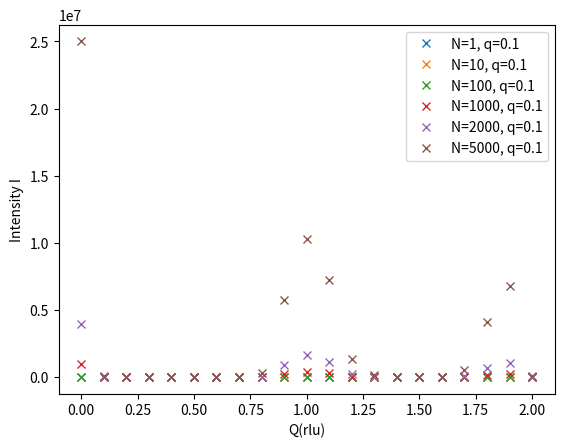

Python code for this plot:
import numpy as np
import matplotlib.pyplot as plt
from matplotlib.colors import LogNorm
from matplotlib.pyplot import figure
import matplotlib
matplotlib.rcParams['font.family'] = "sans-serif"


"""Modulation of monoatomic chain
x_n = n*a + cos(q*a*n*Q)
F(Q) = sum(exp(-i*Q*x_n))_n = sum(exp(-i*Q*n*a) * exp(-i*Q*u*cos(q*n*a)))_n"""
# For N->+inf, Intensities at Q-values with Q_0+-q should appear, in this case Q_0=1, Q values in 2*pi/a
u = 0.2 # Modulation amplitude
q = 0.1 # Modulation vector
a = 1 # Lattice spacing
deltaQ = 0.1 # Q-value spacing
Qmax = 1 # maximum Q-value
Q = np.arange(0, Qmax + deltaQ, deltaQ)
for N in [1, 10, 100, 1000, 2000, 5000]:
    print("F(Q)-values for N={}".format(N))
    f0, f01, f02, f03, f04, f10, f101, f102, f103, f104, f05, f06, f07, f08, f09, f105, f106, f107, f108, f109, f20\
        = [], [], [], [], [], [], [], [], [], [], [], [], [], [], [], [], [], [], [], [], []
    f = [f0, f01, f02, f03, f04, f05, f06, f07, f08, f09, f10, f101, f102, f103, f104, f105, f106, f107, f108, f109, f20]  # Structure factor
    f_sum = [[] for i in range(21)]  # summarized structure factor for Q-value over N unit cells
    I = []  # Intensity
    # evaluate for N atoms
    print("f = {}".format(f))
    for i in range(0, N + 1):
        f10.append(
            np.exp(-1j * 2 * np.pi * i * a * 1.0) * np.exp(-1j * u * 2 * np.pi * 1.0 * np.cos(q * i * 2 * np.pi * a)))
        f101.append(
            np.exp(-1j * 2 * np.pi * i * a * 1.1) * np.exp(-1j * u * 2 * np.pi * 1.1 * np.cos(q * i * 2 * np.pi * a)))
        f102.append(
            np.exp(-1j * 2 * np.pi * i * a * 1.2) * np.exp(-1j * u * 2 * np.pi * 1.2 * np.cos(q * i * 2 * np.pi * a)))
        f103.append(
            np.exp(-1j * 2 * np.pi * i * a * 1.3) * np.exp(-1j * u * 2 * np.pi * 1.3 * np.cos(q * i * 2 * np.pi * a)))
        f104.append(
            np.exp(-1j * 2 * np.pi * i * a * 1.4) * np.exp(-1j * u * 2 * np.pi * 1.4 * np.cos(q * i * 2 * np.pi * a)))
        f05.append(
            np.exp(-1j * 2 * np.pi * i * a * 0.5) * np.exp(-1j * u * 2 * np.pi * 0.5 * np.cos(q * i * 2 * np.pi * a)))
        f06.append(
            np.exp(-1j * 2 * np.pi * i * a * 0.6) * np.exp(-1j * u * 2 * np.pi * 0.6 * np.cos(q * i * 2 * np.pi * a)))
        f07.append(
            np.exp(-1j * 2 * np.pi * i * a * 0.7) * np.exp(-1j * u * 2 * np.pi * 0.7 * np.cos(q * i * 2 * np.pi * a)))
        f08.append(
            np.exp(-1j * 2 * np.pi * i * a * 0.8) * np.exp(-1j * u * 2 * np.pi * 0.8 * np.cos(q * i * 2 * np.pi * a)))
        f09.append(
            np.exp(-1j * 2 * np.pi * i * a * 0.9) * np.exp(-1j * u * 2 * np.pi * 0.9 * np.cos(q * i * 2 * np.pi * a)))
        f0.append(
            np.exp(-1j * 2 * np.pi * i * a * 0) * np.exp(-1j * u * 2 * np.pi * 0 * np.cos(q * i * 2 * np.pi * a)))
        f01.append(
            np.exp(-1j * 2 * np.pi * i * a * 0.1) * np.exp(-1j * u * 2 * np.pi * 0.1 * np.cos(q * i * 2 * np.pi * a)))
        f02.append(
            np.exp(-1j * 2 * np.pi * i * a * 0.2) * np.exp(-1j * u * 2 * np.pi * 0.2 * np.cos(q * i * 2 * np.pi * a)))
        f03.append(
            np.exp(-1j * 2 * np.pi * i * a * 0.3) * np.exp(-1j * u * 2 * np.pi * 0.3 * np.cos(q * i * 2 * np.pi * a)))
        f04.append(
            np.exp(-1j * 2 * np.pi * i * a * 0.4) * np.exp(-1j * u * 2 * np.pi * 0.4 * np.cos(q * i * 2 * np.pi * a)))
        f105.append(
            np.exp(-1j * 2 * np.pi * i * a * 1.5) * np.exp(-1j * u * 2 * np.pi * 1.5 * np.cos(q * i * 2 * np.pi * a)))
        f106.append(
            np.exp(-1j * 2 * np.pi * i * a * 1.6) * np.exp(-1j * u * 2 * np.pi * 1.6 * np.cos(q * i * 2 * np.pi * a)))
        f107.append(
            np.exp(-1j * 2 * np.pi * i * a * 1.7) * np.exp(-1j * u * 2 * np.pi * 1.7 * np.cos(q * i * 2 * np.pi * a)))
        f108.append(
            np.exp(-1j * 2 * np.pi * i * a * 1.8) * np.exp(-1j * u * 2 * np.pi * 1.8 * np.cos(q * i * 2 * np.pi * a)))
        f109.append(
            np.exp(-1j * 2 * np.pi * i * a * 1.9) * np.exp(-1j * u * 2 * np.pi * 1.9 * np.cos(q * i * 2 * np.pi * a)))
        f20.append(
            np.exp(-1j * 2 * np.pi * i * a * 2.0) * np.exp(-1j * u * 2 * np.pi * 2.0 * np.cos(q * i * 2 * np.pi * a)))
    for i in range(len(f)):
        print("sum f = {}".format(np.sum(f[i])))
        f_sum.append(np.sum(f[i]))
        print("I = {}".format(np.abs(np.sum(f[i])) ** 2))
        I.append(np.abs(np.sum(f[i])) ** 2)
        print("I={}".format(I))
    print("I0={}".format(np.abs(np.sum(f0)) ** 2))
    print("I01={}".format(np.abs(np.sum(f01)) ** 2))
    print("I02={}".format(np.abs(np.sum(f02)) ** 2))
    print("I03={}".format(np.abs(np.sum(f03)) ** 2))
    print("I04={}".format(np.abs(np.sum(f04)) ** 2))
    print("I05={}".format(np.abs(np.sum(f05)) ** 2))
    print("I06={}".format(np.abs(np.sum(f06)) ** 2))
    print("I07={}".format(np.abs(np.sum(f07)) ** 2))
    print("I08={}".format(np.abs(np.sum(f08)) ** 2))
    print("I09={}".format(np.abs(np.sum(f09)) ** 2))
    print("I10={}".format(np.abs(np.sum(f10)) ** 2))
    print("I101={}".format(np.abs(np.sum(f101)) ** 2))
    print("I102={}".format(np.abs(np.sum(f102)) ** 2))
    print("I103={}".format(np.abs(np.sum(f103)) ** 2))
    print("I104={}".format(np.abs(np.sum(f104)) ** 2))
    print("I105={}".format(np.abs(np.sum(f105)) ** 2))
    print("I106={}".format(np.abs(np.sum(f106)) ** 2))
    print("I107={}".format(np.abs(np.sum(f107)) ** 2))
    print("I108={}".format(np.abs(np.sum(f108)) ** 2))
    print("I109={}".format(np.abs(np.sum(f109)) ** 2))
    print("I20={}".format(np.abs(np.sum(f20)) ** 2))
    plt.plot(np.arange(0.0, 2.0 + 0.1, 0.1), I, ls='', marker='x', label='N={}, q={}'.format(N, q))
    plt.xlabel("Q(rlu)")
    plt.ylabel("Intensity I")
    plt.legend()
    plt.savefig('1D_monoatomic_modulated_chain_N={}_q={}.jpg'.format(N, q), dpi=300)
    plt.show()


def main():
    print(__doc__)
    u = 0.1 # Modulation amplitude
    q = 0.2 # Modulation vector
    a = 1 # Lattice spacing
    Q = np.linspace(0, 1, 10) # k-space interval
    # N_list = [1, 2, 10, 100, 1000]
    # for i in N_list:
    #     plt.subplot(1, 2, 1)
    #     plt.plot(Q, oneDstructurefactor(Q, a, i, u, q)[0] / np.max(oneDstructurefactor(Q, a, i, u, q)[0]), label='N={}'.format(i))
    #     plt.xlabel('Q')
    #     plt.ylabel(r'$F(Q)/F_{max}$')
    #     plt.title(r'$F(Q)=\frac{\sin(NQa/2)}{\sin(NQa/2)}$')
    #     plt.subplot(1, 2, 2)
    #     plt.plot(Q, oneDstructurefactor(Q, a, i, u, q)[1] / np.max(oneDstructurefactor(Q, a, i, u, q)[1]), label='N={}'.format(i))
    #     plt.xlabel(r'$Q(2\np.pi/2)')
    #     plt.ylabel(r'$I(Q)/I_{max}$')
    #     plt.title(r'$I(Q)=\left(\frac{\sin(NQa/2)}{\sin(NQa/2)}\right)^2$')
    #     plt.subplots_adjust(wspace=0.3)
    # plt.legend()
    # plt.savefig('1D_monoatomic_modulated_chain.jpg', dpi=300)
    # plt.show()

if __name__ == '__main__':
    main()
